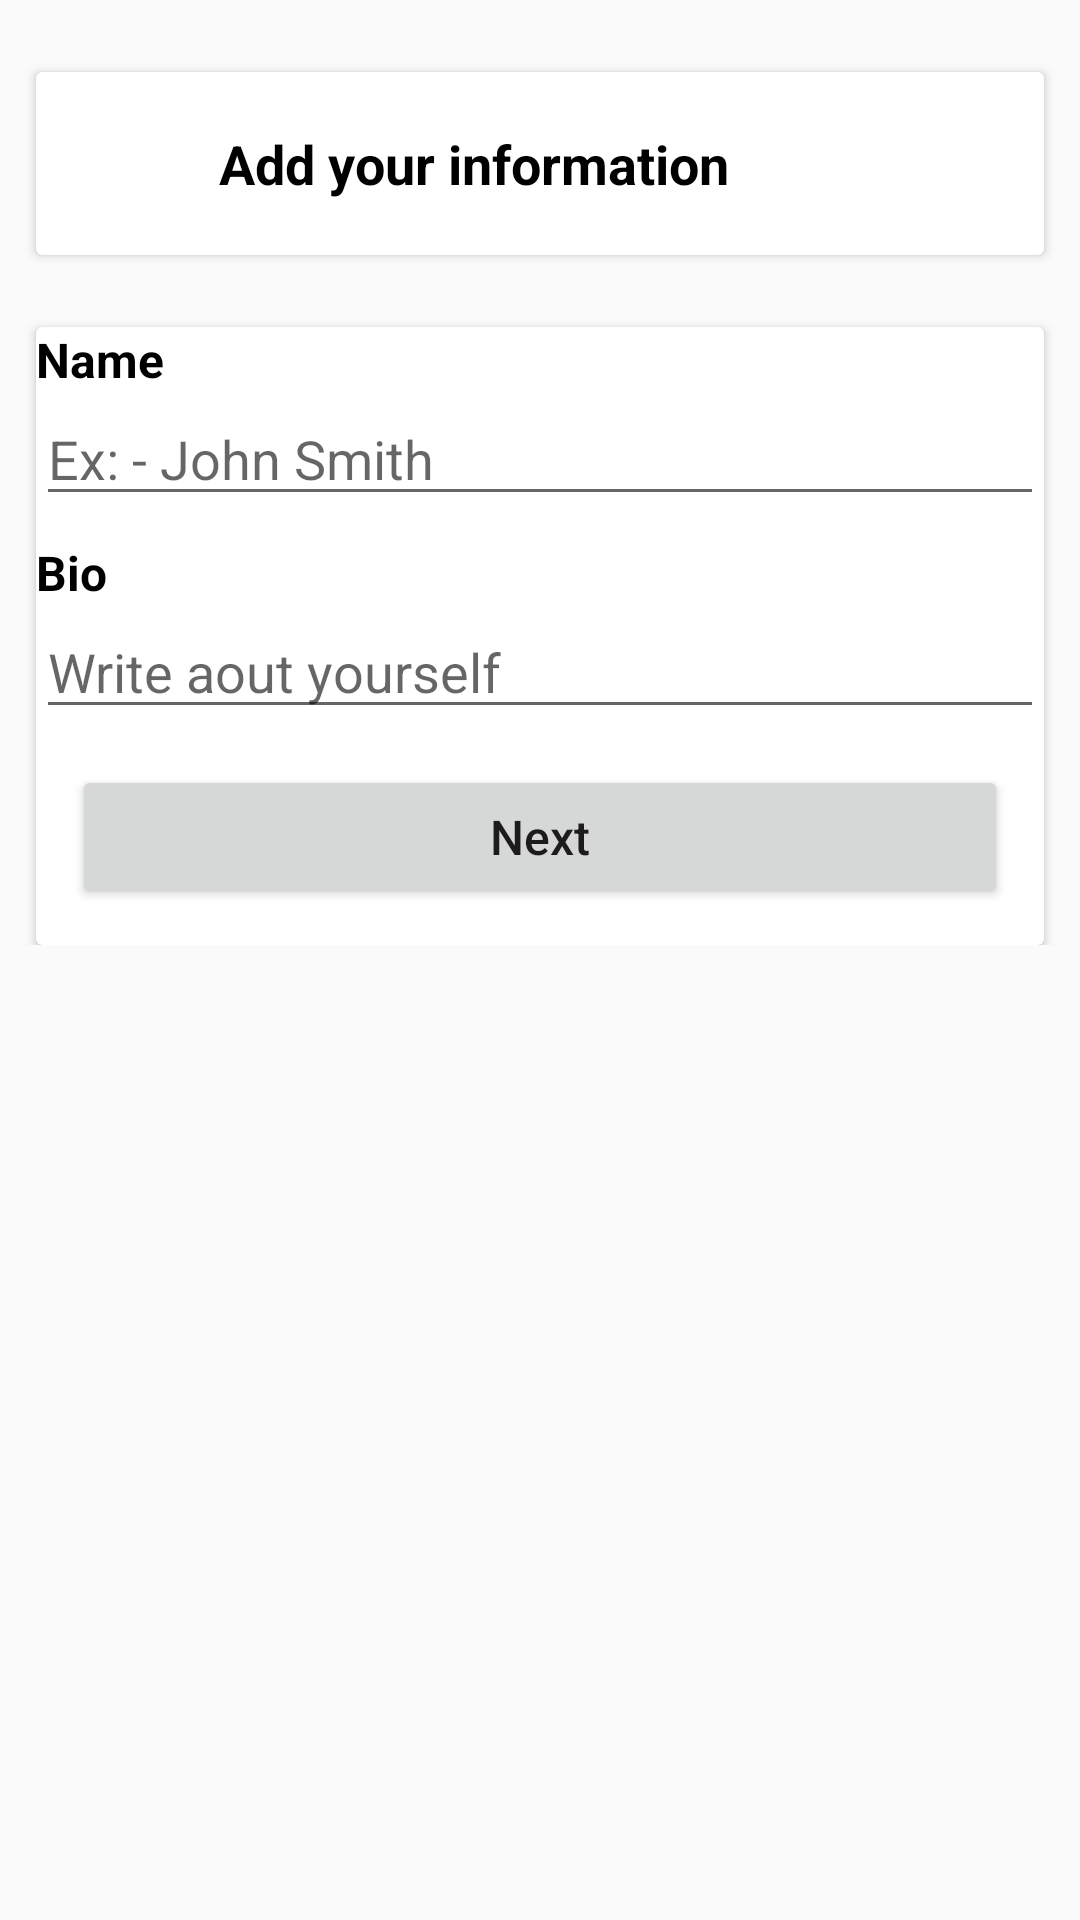

The Android layout XML behind this screen, and the referenced resources:
<!-- AndroidManifest.xml: application theme AppTheme -->
<!-- res/layout/activity_setup_account_name.xml -->
<?xml version="1.0" encoding="utf-8"?>
<androidx.constraintlayout.widget.ConstraintLayout xmlns:android="http://schemas.android.com/apk/res/android"
    xmlns:app="http://schemas.android.com/apk/res-auto"
    xmlns:tools="http://schemas.android.com/tools"
    android:layout_width="match_parent"
    android:layout_height="match_parent"
    tools:context=".SetupAccount.SetupAccountNameActivity">

    <ScrollView
        android:layout_width="0dp"
        android:layout_height="0dp"
        app:layout_constraintBottom_toBottomOf="parent"
        app:layout_constraintEnd_toEndOf="parent"
        app:layout_constraintStart_toStartOf="parent"
        app:layout_constraintTop_toTopOf="parent">

        <LinearLayout
            android:layout_width="match_parent"
            android:layout_height="wrap_content"
            android:orientation="vertical" >

            <androidx.cardview.widget.CardView
                android:layout_width="match_parent"
                android:layout_height="wrap_content"
                android:layout_marginLeft="12dp"
                android:layout_marginTop="24dp"
                android:layout_marginRight="12dp"
                android:layout_marginBottom="24dp">

                <androidx.constraintlayout.widget.ConstraintLayout
                    android:layout_width="match_parent"
                    android:layout_height="match_parent">

                    <ImageButton
                        android:id="@+id/imageButton2"
                        android:layout_width="45dp"
                        android:layout_height="45dp"
                        android:layout_marginStart="8dp"
                        android:layout_marginTop="8dp"
                        android:layout_marginBottom="8dp"
                        android:background="@null"
                        android:padding="12dp"
                        android:scaleType="centerInside"
                        app:layout_constraintBottom_toBottomOf="parent"
                        app:layout_constraintStart_toStartOf="parent"
                        app:layout_constraintTop_toTopOf="parent"
                        app:srcCompat="@drawable/ic_black_back_arrow" />

                    <TextView
                        android:id="@+id/textView6"
                        android:layout_width="0dp"
                        android:layout_height="wrap_content"
                        android:layout_marginStart="8dp"
                        android:layout_marginTop="8dp"
                        android:layout_marginEnd="8dp"
                        android:layout_marginBottom="8dp"
                        android:text="Add your information"
                        android:textColor="@color/colorBlack"
                        android:textSize="18sp"
                        android:textStyle="bold"
                        app:layout_constraintBottom_toBottomOf="parent"
                        app:layout_constraintEnd_toEndOf="parent"
                        app:layout_constraintStart_toEndOf="@+id/imageButton2"
                        app:layout_constraintTop_toTopOf="parent" />
                </androidx.constraintlayout.widget.ConstraintLayout>
            </androidx.cardview.widget.CardView>

            <androidx.cardview.widget.CardView
                android:layout_width="match_parent"
                android:layout_height="match_parent"
                android:layout_marginLeft="12dp"
                android:layout_marginRight="12dp">

                <LinearLayout
                    android:layout_width="match_parent"
                    android:layout_height="match_parent"
                    android:orientation="vertical">

                    <TextView
                        android:id="@+id/textView7"
                        android:layout_width="match_parent"
                        android:layout_height="wrap_content"
                        android:text="Name"
                        android:textColor="@color/colorBlack"
                        android:textSize="16sp"
                        android:textStyle="bold" />

                    <EditText
                        android:id="@+id/etSetupName"
                        android:layout_width="match_parent"
                        android:layout_height="wrap_content"
                        android:ems="10"
                        android:hint="Ex: - John Smith"
                        android:inputType="textPersonName" />

                    <TextView
                        android:id="@+id/textView8"
                        android:layout_width="match_parent"
                        android:layout_height="wrap_content"
                        android:layout_marginTop="8dp"
                        android:text="Bio"
                        android:textColor="@color/colorBlack"
                        android:textSize="16sp"
                        android:textStyle="bold" />

                    <EditText
                        android:id="@+id/etSetupNameBio"
                        android:layout_width="match_parent"
                        android:layout_height="wrap_content"
                        android:ems="10"
                        android:gravity="start|top"
                        android:hint="Write aout yourself"
                        android:inputType="textMultiLine" />

                    <Button
                        android:id="@+id/setupnamebutton"
                        android:layout_width="match_parent"
                        android:layout_height="wrap_content"
                        android:layout_marginLeft="12dp"
                        android:layout_marginTop="12dp"
                        android:layout_marginRight="12dp"
                        android:layout_marginBottom="12dp"
                        android:text="Next"
                        android:textAllCaps="false"
                        android:textSize="16sp" />
                </LinearLayout>
            </androidx.cardview.widget.CardView>

        </LinearLayout>
    </ScrollView>
</androidx.constraintlayout.widget.ConstraintLayout>
<!-- resources referenced by this layout -->
<resources>
  <color name="colorBlack">#000000</color>
  <style name="AppTheme" parent="Theme.AppCompat.Light.NoActionBar">
          
          <item name="colorPrimary">@color/colorPrimary</item>
          <item name="colorPrimaryDark">@color/colorPrimaryDark</item>
          <item name="colorAccent">@color/colorAccent</item>
      </style>
  <color name="colorPrimary">#008577</color>
  <color name="colorPrimaryDark">#00574B</color>
  <color name="colorAccent">#D81B60</color>
</resources>
